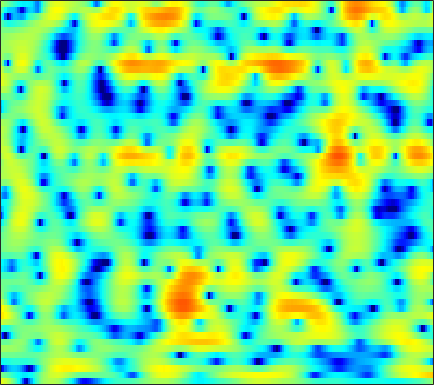

The file beside this chart, header and first rows:
4.1278, 3.6887, 2.9983, 2.1729, 1.4457, 0.30576, -1.0902, -2.3562, -4.4591, -7.3214, -11.565, -16.471, -18.248, -11.566, -8.2601, -5.2161, -3.0666, -1.8306, -0.54376, 0.42195, 1.1283, 1.5157, 1.8524, 1.9959
0.03986, -0.4819, -1.164, -1.84, -2.35, -3.043, -3.743, -4.265, -4.917, -5.463, -5.821, -5.916, -5.761, -5.274, -4.711, -3.767, -2.7, -1.869, -0.7786, 0.234, 1.135, 1.717, 2.362, 2.846
-18.77, -14.24, -10.64, -8.604, -7.674, -7.007, -6.854, -7.038, -7.678, -8.822, -10.62, -12.57, -16.32, -19.43, -16.71, -11.69, -7.92, -5.729, -3.35, -1.431, 0.1405, 1.136, 2.256, 3.165
-4.762, -4.643, -4.359, -4.022, -3.794, -3.561, -3.429, -3.394, -3.41, -3.471, -3.532, -3.541, -3.473, -3.284, -3.054, -2.63, -2.087, -1.616, -0.9311, -0.2157, 0.4988, 1.017, 1.663, 2.235
-0.7529, -0.7314, -0.6997, -0.6772, -0.6742, -0.6973, -0.7545, -0.8161, -0.9152, -1.026, -1.142, -1.218, -1.306, -1.365, -1.379, -1.343, -1.224, -1.076, -0.7985, -0.4468, -0.03523, 0.2904, 0.7278, 1.131
1.129, 1.128, 1.11, 1.079, 1.051, 1.003, 0.919, 0.8153, 0.6101, 0.2979, -0.1521, -0.5895, -1.32, -2.209, -2.955, -3.947, -4.698, -4.91, -4.534, -3.55, -2.311, -1.393, -0.3045, 0.5781
-0.8812, -1.042, -1.07, -0.861, -0.5693, -0.1045, 0.3401, 0.5954, 0.7791, 0.7346, 0.4289, 0.008561, -0.8421, -2.102, -3.384, -5.696, -8.769, -10.83, -9.835, -6.318, -3.309, -1.577, 0.1712, 1.425
-10.21, -14.6, -20, -12.21, -8.373, -5.126, -3.053, -1.978, -0.9783, -0.3415, 0.02159, 0.1424, 0.1471, -0.007464, -0.1956, -0.4658, -0.619, -0.5837, -0.3221, 0.09593, 0.5992, 1.004, 1.546, 2.042
-3.12, -3.678, -4.015, -3.716, -3.195, -2.4, -1.687, -1.234, -0.7641, -0.4194, -0.1908, -0.08467, -0.009916, 0.04137, 0.09287, 0.1981, 0.3547, 0.4966, 0.7038, 0.9276, 1.137, 1.273, 1.404, 1.471
2.921, 2.571, 2.171, 1.809, 1.527, 1.127, 0.6982, 0.3737, -0.09407, -0.6407, -1.245, -1.693, -2.151, -2.305, -2.169, -1.724, -1.129, -0.6999, -0.2007, 0.2122, 0.5223, 0.6518, 0.6489, 0.4079
6.06, 5.551, 4.829, 4.025, 3.375, 2.486, 1.55, 0.7634, -0.5236, -2.201, -4.44, -6.68, -10.96, -15.6, -12.97, -7.836, -4.468, -2.729, -1.13, -0.1114, 0.4182, 0.5183, 0.2857, -0.3975
5.759, 4.951, 3.769, 2.552, 1.677, 0.6227, -0.3364, -1.002, -1.777, -2.492, -3.244, -3.9, -4.79, -5.038, -4.459, -3.093, -1.733, -0.7934, 0.3614, 1.202, 1.564, 1.528, 1.168, 0.5171
2.929, 1.722, -0.2805, -2.852, -5.315, -9.12, -10.92, -9.432, -6.676, -4.535, -3.128, -2.361, -1.495, -0.7096, -0.1734, 0.4886, 1.153, 1.608, 2.117, 2.461, 2.64, 2.67, 2.515, 2.148
0.5206, -0.3671, -1.906, -3.852, -5.416, -7.145, -7.887, -7.387, -5.736, -4.116, -2.843, -2.044, -1.087, -0.3086, 0.1221, 0.5879, 1.069, 1.431, 1.774, 1.98, 2.176, 2.318, 2.389, 2.268
-0.2679, -0.5588, -1.03, -1.475, -1.756, -2.122, -2.324, -2.245, -1.976, -1.717, -1.411, -1.149, -0.8662, -0.6842, -0.5678, -0.4199, -0.2943, -0.1844, 0.02857, 0.356, 0.7404, 1.016, 1.393, 1.723
-0.7774, -0.7325, -0.6804, -0.6986, -0.7661, -0.8191, -0.7208, -0.6556, -0.6473, -0.6246, -0.6057, -0.6724, -0.9606, -1.437, -1.862, -2.538, -3.378, -3.962, -4.15, -3.444, -2.187, -1.179, 0.1068, 1.274
-2.603, -2.421, -2.389, -2.523, -2.604, -2.464, -2.179, -1.965, -1.644, -1.243, -1.081, -1.184, -1.538, -2.223, -3.159, -5.04, -7.87, -11.57, -25.3, -13.28, -6.674, -3.579, -0.5926, 1.411
-5.497, -5.721, -6.88, -8.865, -10.65, -11.95, -10.16, -8.116, -5.626, -3.95, -3.138, -2.881, -2.772, -3.047, -3.558, -4.294, -4.727, -5.026, -5.01, -3.846, -2.334, -1.132, 0.6491, 2.221
-4.872, -5.231, -6.183, -7.73, -9.308, -10.08, -8.821, -7.329, -5.279, -4.075, -3.514, -3.383, -3.813, -4.747, -5.528, -6.68, -7.361, -6.908, -5.272, -3.444, -1.574, -0.1568, 1.388, 2.65
-2.053, -1.89, -1.785, -1.868, -1.899, -1.788, -1.717, -1.537, -1.321, -1.412, -1.681, -2.136, -3.329, -5.136, -7.099, -11.64, -17.44, -14.6, -8.344, -4.39, -1.819, -0.2281, 1.406, 2.518
-0.7956, -0.4398, -0.09511, 0.1638, 0.3366, 0.4446, 0.5209, 0.5598, 0.439, 0.2458, -0.1114, -0.5259, -1.133, -1.929, -2.54, -3.088, -3.422, -3.236, -2.516, -1.649, -0.5699, 0.1232, 0.8749, 1.535
-0.702, -0.3258, 0.1044, 0.5055, 0.7474, 0.9642, 1.153, 1.19, 1.153, 1.067, 0.8284, 0.6018, 0.282, -0.1133, -0.3843, -0.6417, -0.8602, -0.889, -0.8005, -0.6505, -0.351, -0.1383, 0.07832, 0.2881
-1.169, -0.6814, -0.03826, 0.5525, 0.9261, 1.375, 1.69, 1.822, 1.932, 1.863, 1.68, 1.475, 1.059, 0.6083, 0.2254, -0.3292, -0.7426, -1.019, -1.273, -1.269, -1.219, -1.096, -0.8628, -0.7692
-2.416, -1.57, -0.453, 0.5388, 1.213, 1.989, 2.541, 2.866, 3.088, 3.073, 2.855, 2.518, 1.857, 0.9495, 0.1006, -1.216, -2.613, -3.57, -4.332, -4.282, -3.615, -2.97, -2.162, -1.571
-5.722, -4.119, -2.045, -0.2445, 0.9458, 2.228, 3.193, 3.747, 4.165, 4.316, 4.123, 3.744, 2.946, 1.633, 0.3327, -2.122, -5.936, -10.41, -30.52, -13.18, -7.26, -4.826, -3.023, -1.905
-13.18, -8.902, -5.054, -2.256, -0.6031, 1.091, 2.425, 3.144, 3.813, 4.191, 4.213, 4.04, 3.51, 2.646, 1.794, 0.3939, -1.179, -2.294, -3.296, -3.442, -3.014, -2.572, -2.148, -2.015
-8.258, -6.816, -4.847, -2.942, -1.667, -0.1642, 1.121, 1.888, 2.73, 3.258, 3.559, 3.61, 3.45, 3.116, 2.696, 2.092, 1.373, 0.8513, 0.2187, -0.3947, -0.8629, -1.316, -1.844, -2.602
-5.505, -5.323, -4.673, -3.549, -2.55, -1.087, 0.2477, 1.15, 2.155, 2.876, 3.359, 3.54, 3.605, 3.441, 3.222, 2.775, 2.239, 1.776, 1.098, 0.3854, -0.4124, -1.034, -2.027, -3.147
-7.784, -9.834, -10.49, -7.651, -5.147, -2.279, -0.1512, 1.132, 2.4, 3.293, 3.831, 4.027, 4.077, 3.84, 3.578, 2.993, 2.337, 1.749, 0.9491, 0.1619, -0.6641, -1.206, -2.14, -3.066
-5.36, -7.228, -8.032, -5.617, -3.387, -0.8258, 1.071, 2.198, 3.229, 3.929, 4.234, 4.273, 4.03, 3.502, 2.908, 1.897, 0.6371, -0.3872, -1.758, -2.887, -3.527, -3.696, -3.633, -3.557
0.3842, 0.1894, 0.2592, 0.6587, 1.155, 1.881, 2.61, 3.038, 3.468, 3.649, 3.581, 3.346, 2.753, 1.854, 0.882, -0.716, -2.997, -5.145, -9.334, -15.14, -15.82, -11.99, -8.065, -5.844
1.648, 1.754, 1.98, 2.235, 2.449, 2.694, 2.914, 2.984, 3.014, 2.844, 2.522, 2.123, 1.418, 0.4361, -0.4668, -1.987, -3.789, -5.42, -7.664, -9.573, -9.872, -8.974, -7.268, -5.586
1.148, 1.578, 2.058, 2.437, 2.626, 2.776, 2.791, 2.729, 2.542, 2.244, 1.82, 1.424, 0.7797, -0.01728, -0.7027, -1.782, -2.898, -3.756, -4.674, -5.308, -5.481, -5.291, -4.676, -3.887
0.3165, 1.352, 2.238, 2.757, 2.899, 2.899, 2.627, 2.394, 1.939, 1.549, 1.122, 0.8442, 0.3989, -0.1609, -0.69, -1.617, -2.812, -3.846, -5.293, -6.395, -6.49, -5.82, -4.426, -2.952
1.442, 2.387, 3.104, 3.245, 3.05, 2.353, 1.322, 0.2967, -0.989, -1.98, -2.081, -1.815, -1.269, -0.9695, -0.9939, -1.52, -2.696, -4.289, -7.661, -15.5, -19.83, -10.19, -4.937, -1.697
2.682, 2.797, 2.687, 2.128, 1.399, -0.1229, -2.425, -4.918, -10.32, -24.49, -14.19, -9.083, -5.365, -3.337, -2.442, -1.829, -1.797, -1.973, -2.526, -2.801, -2.531, -1.848, -0.5086, 0.7524
2.326, 2.1, 1.537, 0.7034, -0.1699, -1.589, -3.346, -4.785, -6.623, -7.875, -7.724, -7.032, -5.579, -4.186, -3.212, -2.167, -1.372, -0.874, -0.3802, 0.1032, 0.5598, 0.9251, 1.43, 1.859
2.188, 1.866, 1.214, 0.3039, -0.5327, -1.892, -3.407, -4.686, -6.252, -7.448, -7.869, -7.396, -6.24, -4.613, -3.492, -2.033, -0.8303, -0.1089, 0.7273, 1.302, 1.774, 2.021, 2.23, 2.353
2.323, 1.992, 1.415, 0.5793, -0.2258, -1.602, -3.502, -5.276, -8.745, -14.53, -23.76, -15.32, -8.931, -5.22, -3.248, -1.275, 0.1871, 1.017, 1.841, 2.383, 2.678, 2.753, 2.677, 2.427
1.468, 1.323, 1.065, 0.6617, 0.2092, -0.5862, -1.704, -2.677, -4.151, -5.548, -5.989, -5.36, -3.799, -2.014, -0.7584, 0.5796, 1.636, 2.215, 2.727, 2.989, 2.939, 2.731, 2.233, 1.433
-1.639, -1.223, -0.7433, -0.366, -0.2136, -0.158, -0.2144, -0.3649, -0.4973, -0.5336, -0.4078, -0.12, 0.3932, 1.043, 1.555, 2.157, 2.647, 2.89, 3.017, 2.92, 2.526, 2.036, 1.094, -0.2992
-7.394, -5.315, -3.33, -1.997, -1.277, -0.627, -0.1756, 0.06783, 0.3172, 0.6073, 0.9271, 1.182, 1.614, 2.038, 2.33, 2.695, 2.919, 3.006, 2.961, 2.668, 2.16, 1.603, 0.5416, -0.8083
-6.828, -5.12, -3.397, -2.239, -1.636, -1.127, -0.8649, -0.6789, -0.4918, -0.2349, 0.176, 0.5325, 1.091, 1.651, 2.041, 2.474, 2.764, 2.871, 2.857, 2.635, 2.202, 1.736, 0.9192, -0.07677
-1.32, -1.088, -0.8317, -0.7806, -0.9284, -1.342, -2.009, -2.606, -3.2, -3.334, -2.713, -1.851, -0.6331, 0.5652, 1.322, 2.099, 2.668, 2.909, 3.027, 2.955, 2.636, 2.235, 1.597, 0.7221
2.343, 2.15, 1.735, 1.067, 0.3228, -1.11, -3.23, -5.663, -11.1, -18.62, -10.28, -6.032, -2.58, -0.3654, 0.8042, 1.915, 2.626, 2.971, 3.188, 3.158, 2.906, 2.573, 1.891, 0.9538
3.795, 3.489, 2.922, 2.173, 1.494, 0.3469, -1.12, -2.345, -3.93, -4.682, -3.991, -2.844, -1.371, -0.2304, 0.472, 1.097, 1.454, 1.666, 1.83, 1.829, 1.701, 1.518, 0.9518, 0.1145
3.715, 3.226, 2.588, 2.039, 1.691, 1.342, 1.051, 0.815, 0.6153, 0.5078, 0.4465, 0.3831, 0.2784, 0.006173, -0.3705, -0.9573, -1.448, -1.677, -1.569, -1.113, -0.6679, -0.4943, -0.4274, -0.7163
2.895, 1.594, -0.02494, -0.7119, -0.3924, 0.6738, 1.819, 2.489, 3.061, 3.312, 3.233, 2.891, 2.07, 0.7104, -0.8697, -3.946, -8.533, -11.74, -8.863, -4.892, -2.576, -1.587, -0.8343, -0.6775
1.296, -1.467, -8.083, -15.81, -6.954, -1.376, 1.622, 3.009, 4.141, 4.706, 4.781, 4.512, 3.729, 2.45, 1.101, -1.204, -3.705, -4.893, -4.528, -3.13, -1.99, -1.527, -1.414, -1.808
1.416, 0.5996, -0.2804, -0.5305, -0.1774, 0.7803, 1.851, 2.583, 3.276, 3.645, 3.72, 3.61, 3.186, 2.503, 1.844, 0.9329, 0.03992, -0.5861, -1.291, -1.849, -2.43, -3.004, -4.162, -5.715
1.252, 1.225, 1.251, 1.37, 1.552, 1.858, 2.199, 2.466, 2.758, 2.921, 2.936, 2.846, 2.605, 2.216, 1.852, 1.261, 0.5716, 0.004021, -0.84, -1.814, -2.993, -4.05, -5.749, -7.894
0.7378, 1.024, 1.308, 1.556, 1.732, 1.957, 2.171, 2.29, 2.44, 2.549, 2.579, 2.527, 2.394, 2.167, 1.949, 1.525, 0.9827, 0.4979, -0.2556, -1.2, -2.374, -3.472, -5.137, -7.151
0.3225, 0.5926, 0.8403, 1.029, 1.146, 1.318, 1.499, 1.621, 1.767, 1.901, 2.014, 2.08, 2.103, 2.065, 1.968, 1.782, 1.498, 1.204, 0.6834, 0.00652, -0.8389, -1.582, -2.769, -4.197
-0.1006, -0.2058, -0.3282, -0.4148, -0.4176, -0.3402, -0.1889, 0.005902, 0.2522, 0.4903, 0.7505, 0.9715, 1.24, 1.471, 1.593, 1.736, 1.796, 1.781, 1.649, 1.409, 1.046, 0.7184, 0.1041, -0.6697
-1.265, -2.212, -3.407, -4.144, -4.217, -3.919, -3.478, -3.17, -2.788, -2.405, -1.946, -1.542, -0.873, -0.2077, 0.2882, 0.8145, 1.261, 1.564, 1.95, 2.276, 2.507, 2.569, 2.55, 2.388
-2.917, -5.647, -11.64, -20.16, -14.54, -9.694, -7.845, -7.723, -8.363, -9.09, -8.554, -7.275, -5.279, -3.682, -2.841, -2.101, -1.479, -0.937, 0.01574, 1.117, 2.207, 2.895, 3.658, 4.149
-0.9649, -2.625, -4.976, -6.627, -7.001, -6.974, -7.364, -8.325, -11.17, -16.39, -16.38, -12.05, -8.492, -6.922, -6.736, -7.566, -9.408, -10.07, -7.359, -3.452, -0.4243, 1.309, 2.947, 4.033
1.335, 0.7262, -0.1592, -0.9883, -1.591, -2.326, -3.14, -3.761, -4.63, -5.323, -5.581, -5.495, -5.34, -5.531, -6.059, -7.487, -9.575, -10.27, -7.847, -4.286, -1.43, 0.1989, 1.794, 2.872
